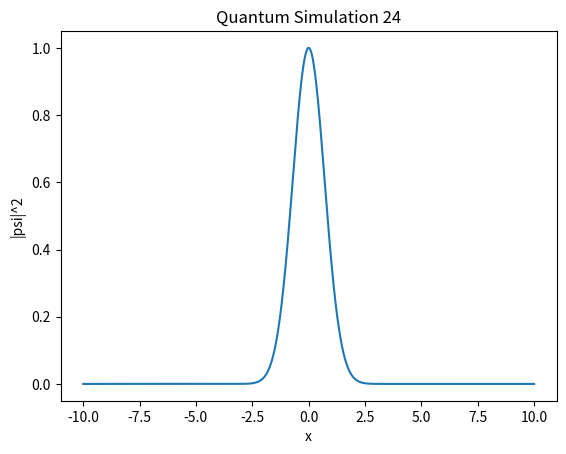

Here is the Python script that generated this plot:
import numpy as np
import matplotlib.pyplot as plt

def simulate():
    x = np.linspace(-10, 10, 1000)
    psi = np.exp(-x**2 / 2) * np.exp(1j * 5 * x)
    plt.plot(x, np.abs(psi)**2)
    plt.title("Quantum Simulation 24")
    plt.xlabel("x")
    plt.ylabel("|psi|^2")

if __name__ == "__main__":
    simulate()
